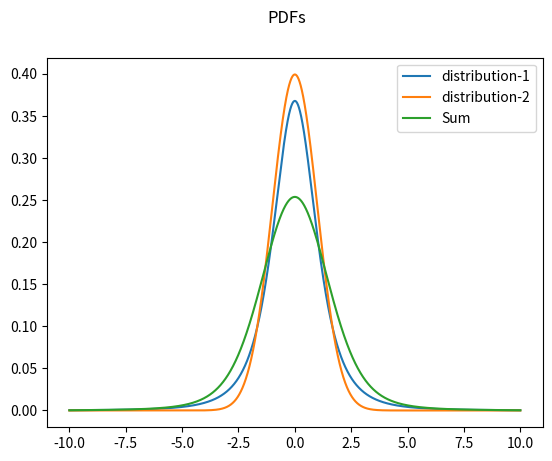

Write Python code to recreate this figure.
import matplotlib.pyplot as plt
import numpy as np
import scipy.stats as stats
from scipy import signal


# dist1 = stats.uniform(loc=2, scale=3)
# dist1 = stats.norm(loc=2, scale=2)
# dist1 = stats.chi2(df=2, loc=0, scale=1)
# dist1 = stats.expon(loc=0, scale=1)
# dist1 = stats.gamma(a=2, loc=0, scale=1)
# dist1 = stats.beta(a=2, b=2, loc=0, scale=1)
# dist1 = stats.lognorm(s=0.5, loc=0, scale=1)
dist1 = stats.t(df=3, loc=0, scale=1)

# 
std = 1
dist2 = stats.norm(loc=0, scale=std)



delta = 1e-4
big_grid = np.arange(-10,10,delta)

# 
pmf1 = dist1.pdf(big_grid)*delta
print("Sum of pmf1: "+str(sum(pmf1)))



pmf2 = dist2.pdf(big_grid)*delta
print("Sum of pmf2: "+str(sum(pmf2)))


conv_pmf = signal.fftconvolve(pmf1,pmf2,'same')
print("Sum of convoluted pmf: "+str(sum(conv_pmf)))

pdf1 = pmf1/delta
pdf2 = pmf2/delta
conv_pdf = conv_pmf/delta
print("Integration of convoluted pdf: " + str(np.trapz(conv_pdf, big_grid)))


plt.plot(big_grid,pdf1, label='distribution-1')
plt.plot(big_grid,pdf2, label='distribution-2')
plt.plot(big_grid,conv_pdf, label='Sum')
plt.legend(loc='best'), plt.suptitle('PDFs')
plt.show()